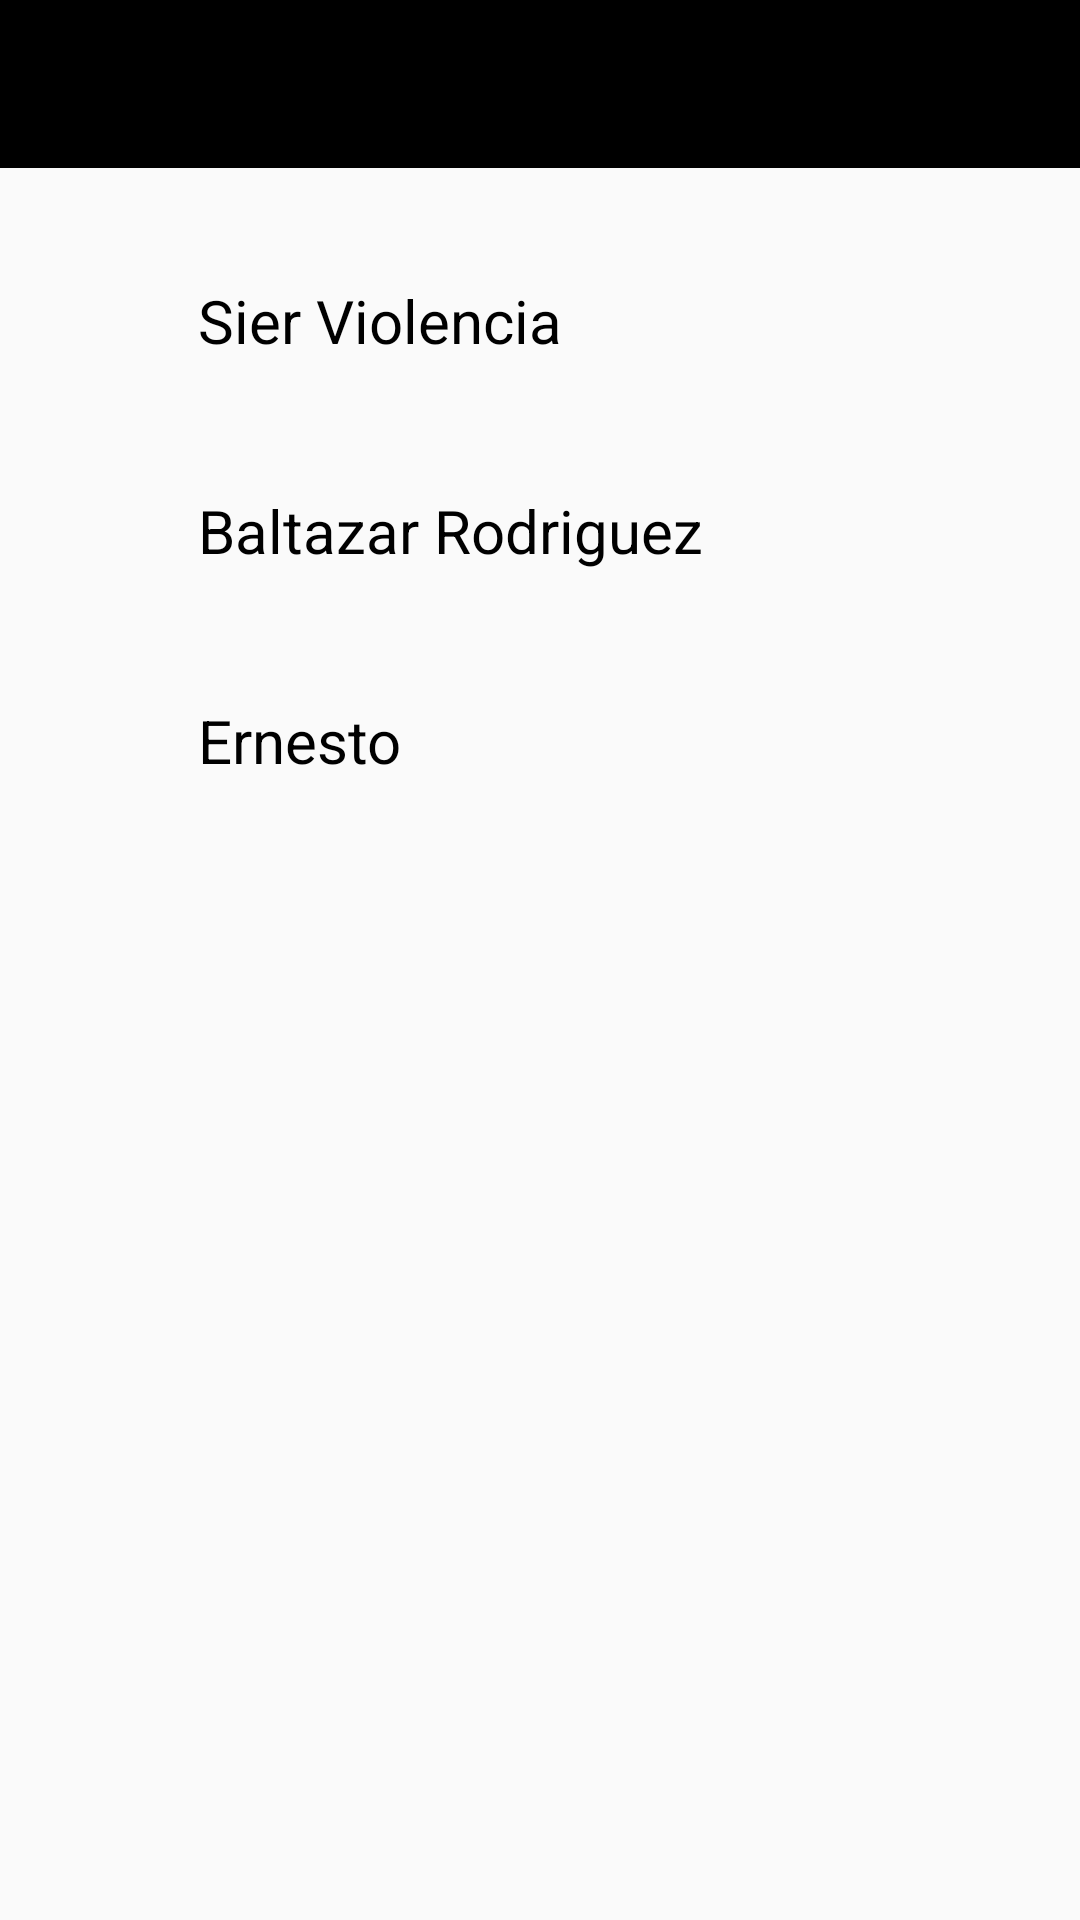

This screen was rendered from an Android layout file. Write that file and the resources it references.
<!-- AndroidManifest.xml: application theme AppTheme.NoActionBar -->
<!-- res/layout/activity_about_developers.xml -->
<?xml version="1.0" encoding="utf-8"?>

<LinearLayout xmlns:android="http://schemas.android.com/apk/res/android"
    xmlns:app="http://schemas.android.com/apk/res-auto"
    android:layout_width="match_parent"
    android:layout_height="match_parent"
    android:orientation="vertical">

    <android.support.v7.widget.Toolbar
        android:id="@+id/toolbar"
        android:layout_width="match_parent"
        android:layout_height="?attr/actionBarSize"
        android:background="@android:color/black"
        app:popupTheme="@style/AppTheme.PopupOverlay" />

    <LinearLayout
        android:layout_width="match_parent"
        android:layout_height="match_parent"
        android:gravity="center_horizontal"
        android:orientation="vertical"
        android:padding="16dp">

        <LinearLayout
            android:layout_width="match_parent"
            android:layout_height="70dp"
            android:orientation="horizontal"
            android:gravity="center_vertical">

            <ImageView
                android:layout_width="50dp"
                android:layout_height="50dp"
                android:src="@drawable/vector_awesome"/>

            <TextView
                android:layout_width="match_parent"
                android:layout_height="wrap_content"
                android:text="Sier Violencia"
                android:textColor="@color/colorBlack"
                android:textSize="20sp"/>

        </LinearLayout>

        <LinearLayout
            android:layout_width="match_parent"
            android:layout_height="70dp"
            android:orientation="horizontal"
            android:gravity="center_vertical">

            <ImageView
                android:layout_width="50dp"
                android:layout_height="50dp"
                android:src="@drawable/vector_awesome"/>

            <TextView
                android:layout_width="match_parent"
                android:layout_height="wrap_content"
                android:text="Baltazar Rodriguez"
                android:textColor="@color/colorBlack"
                android:textSize="20sp"/>

        </LinearLayout>

        <LinearLayout
            android:layout_width="match_parent"
            android:layout_height="70dp"
            android:orientation="horizontal"
            android:gravity="center_vertical">

            <ImageView
                android:layout_width="50dp"
                android:layout_height="50dp"
                android:src="@drawable/vector_awesome"/>

            <TextView
                android:layout_width="match_parent"
                android:layout_height="wrap_content"
                android:text="Ernesto"
                android:textColor="@color/colorBlack"
                android:textSize="20sp"/>

        </LinearLayout>

    </LinearLayout>

</LinearLayout>
<!-- resources referenced by this layout -->
<resources>
  <color name="colorBlack">#000</color>
  <style name="AppTheme.PopupOverlay" parent="ThemeOverlay.AppCompat.Light" />
  <style name="AppTheme.NoActionBar" parent="AppTheme">
          <item name="windowActionBar">false</item>
          <item name="windowNoTitle">true</item>
          
          
      </style>
  <style name="AppTheme" parent="Theme.AppCompat.Light.DarkActionBar">
          
          <item name="colorPrimary">@color/colorPrimary</item>
          <item name="colorPrimaryDark">@color/colorPrimaryDark</item>
          <item name="colorAccent">@color/colorAccent</item>
      </style>
  <color name="colorPrimary">#3F51B5</color>
  <color name="colorPrimaryDark">#303F9F</color>
  <color name="colorAccent">#FF4081</color>
</resources>
